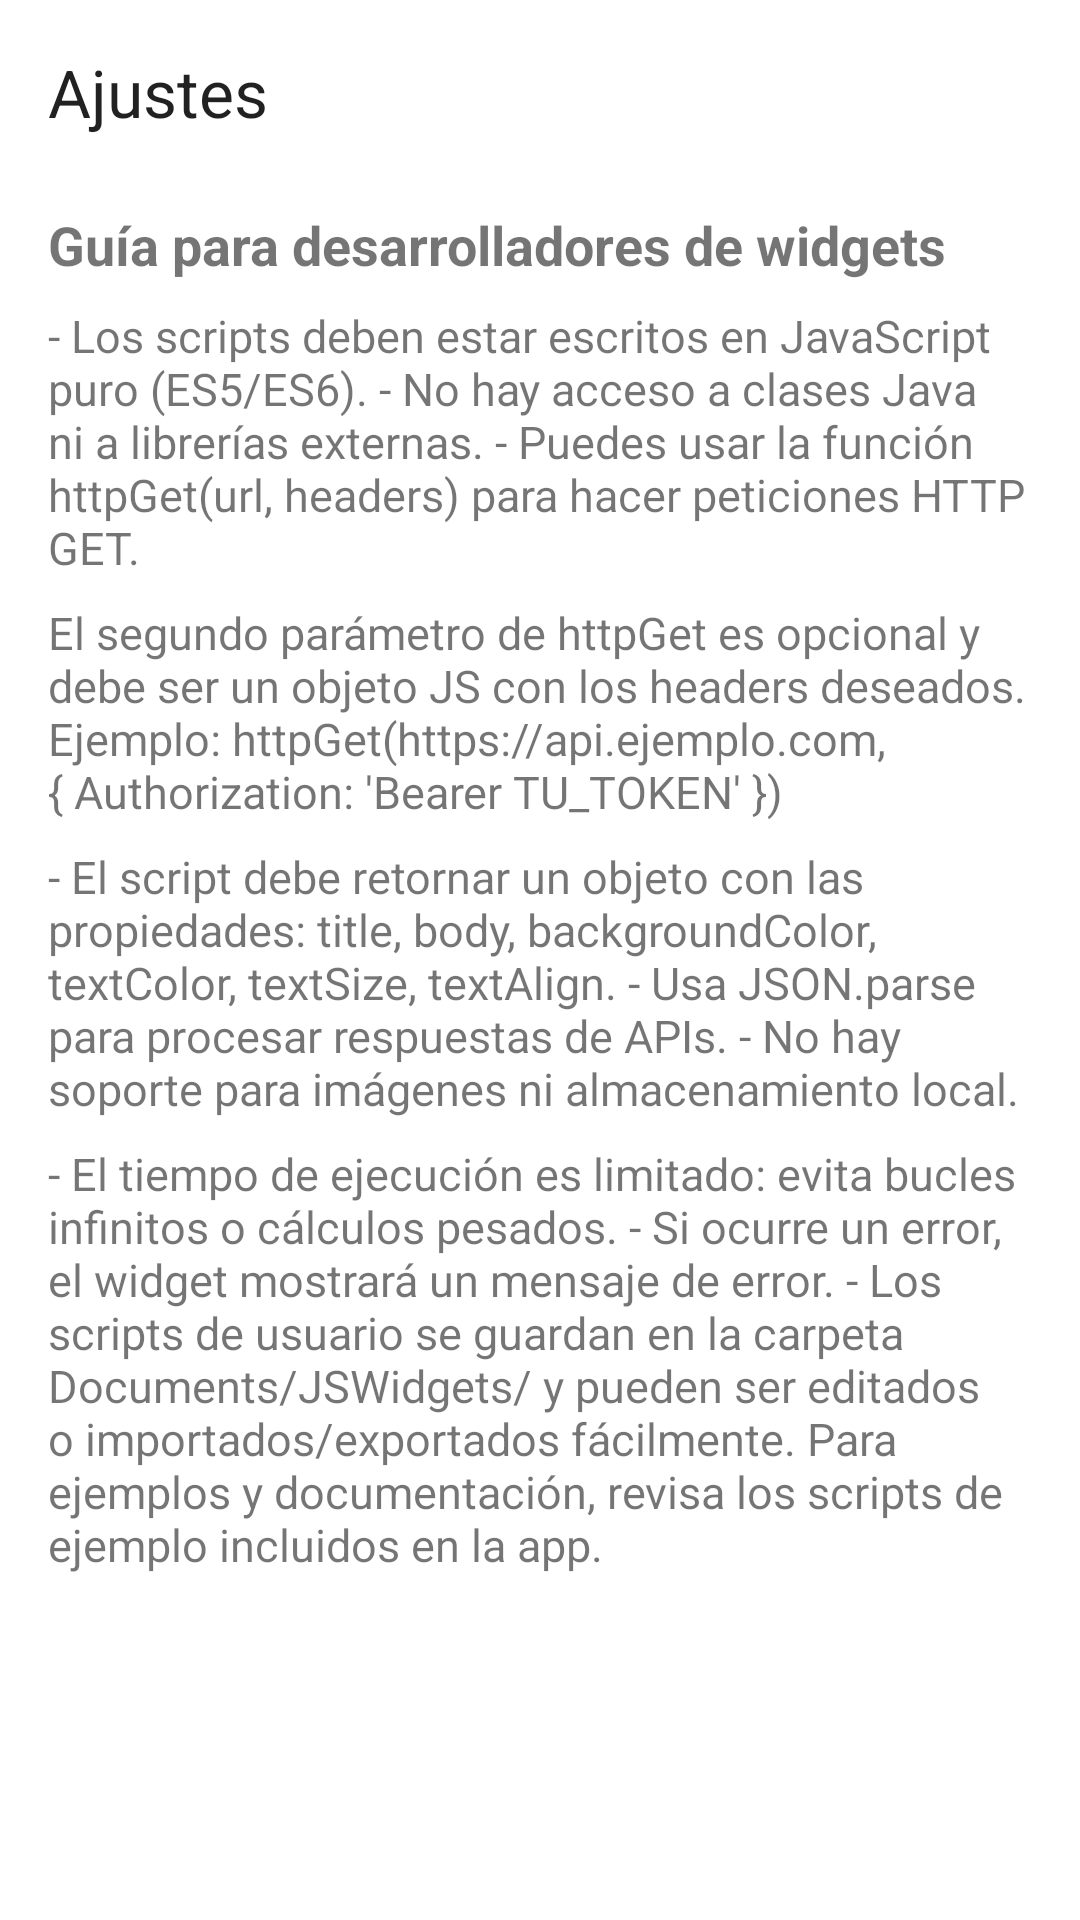

The Android layout XML behind this screen, and the referenced resources:
<!-- AndroidManifest.xml: application theme Theme.JSWidgets -->
<!-- res/layout/activity_settings.xml -->
<?xml version="1.0" encoding="utf-8"?>
<LinearLayout xmlns:android="http://schemas.android.com/apk/res/android"
    android:layout_width="match_parent"
    android:layout_height="match_parent"
    android:orientation="vertical"
    android:padding="16dp">

    <TextView
        android:layout_width="wrap_content"
        android:layout_height="wrap_content"
        android:text="Ajustes"
        android:textAppearance="?android:attr/textAppearanceLarge"
        android:layout_marginBottom="24dp" />

    <TextView
        android:id="@+id/dev_guide_title"
        android:layout_width="wrap_content"
        android:layout_height="wrap_content"
        android:text="Guía para desarrolladores de widgets"
        android:textStyle="bold"
        android:textSize="18sp"
        android:layout_marginBottom="8dp" />

    <TextView
        android:layout_width="match_parent"
        android:layout_height="wrap_content"
        android:text="@string/dev_guide_1"
        android:textSize="15sp"
        android:layout_marginBottom="8dp" />

    <TextView
        android:layout_width="match_parent"
        android:layout_height="wrap_content"
        android:text="@string/dev_guide_2"
        android:textSize="15sp"
        android:layout_marginBottom="8dp" />

    <TextView
        android:layout_width="match_parent"
        android:layout_height="wrap_content"
        android:text="@string/dev_guide_3"
        android:textSize="15sp"
        android:layout_marginBottom="8dp" />

    <TextView
        android:layout_width="match_parent"
        android:layout_height="wrap_content"
        android:text="@string/dev_guide_4"
        android:textSize="15sp"
        android:layout_marginBottom="16dp" />

</LinearLayout>
<!-- resources referenced by this layout -->
<resources>
  <string name="dev_guide_1">- Los scripts deben estar escritos en JavaScript puro (ES5/ES6). - No hay acceso a clases Java ni a librerías externas. - Puedes usar la función httpGet(url, headers) para hacer peticiones HTTP GET.</string>
  <string name="dev_guide_2">El segundo parámetro de httpGet es opcional y debe ser un objeto JS con los headers deseados. Ejemplo: httpGet("https://api.ejemplo.com", { Authorization: \'Bearer TU_TOKEN\' })</string>
  <string name="dev_guide_3">- El script debe retornar un objeto con las propiedades: title, body, backgroundColor, textColor, textSize, textAlign. - Usa JSON.parse para procesar respuestas de APIs. - No hay soporte para imágenes ni almacenamiento local.</string>
  <string name="dev_guide_4">- El tiempo de ejecución es limitado: evita bucles infinitos o cálculos pesados. - Si ocurre un error, el widget mostrará un mensaje de error. - Los scripts de usuario se guardan en la carpeta Documents/JSWidgets/ y pueden ser editados o importados/exportados fácilmente. Para ejemplos y documentación, revisa los scripts de ejemplo incluidos en la app.</string>
  <style name="Theme.JSWidgets" parent="Theme.MaterialComponents.DayNight.DarkActionBar">
          
          <item name="colorPrimary">@color/purple_500</item>
          <item name="colorPrimaryVariant">@color/purple_700</item>
          <item name="colorOnPrimary">@color/white</item>
          
          <item name="colorSecondary">@color/teal_200</item>
          <item name="colorSecondaryVariant">@color/teal_700</item>
          <item name="colorOnSecondary">@color/black</item>
          
          <item name="android:statusBarColor" tools:targetApi="l">?attr/colorPrimaryVariant</item>
          
      </style>
  <!-- not gathered from this repository: default colours our renderer supplied (Android Studio template values) -->
  <color name="purple_500">#FF6200EE</color>
  <color name="purple_700">#FF3700B3</color>
  <color name="teal_200">#FF03DAC5</color>
  <color name="teal_700">#FF018786</color>
  <color name="black">#FF000000</color>
  <color name="white">#FFFFFFFF</color>
</resources>
